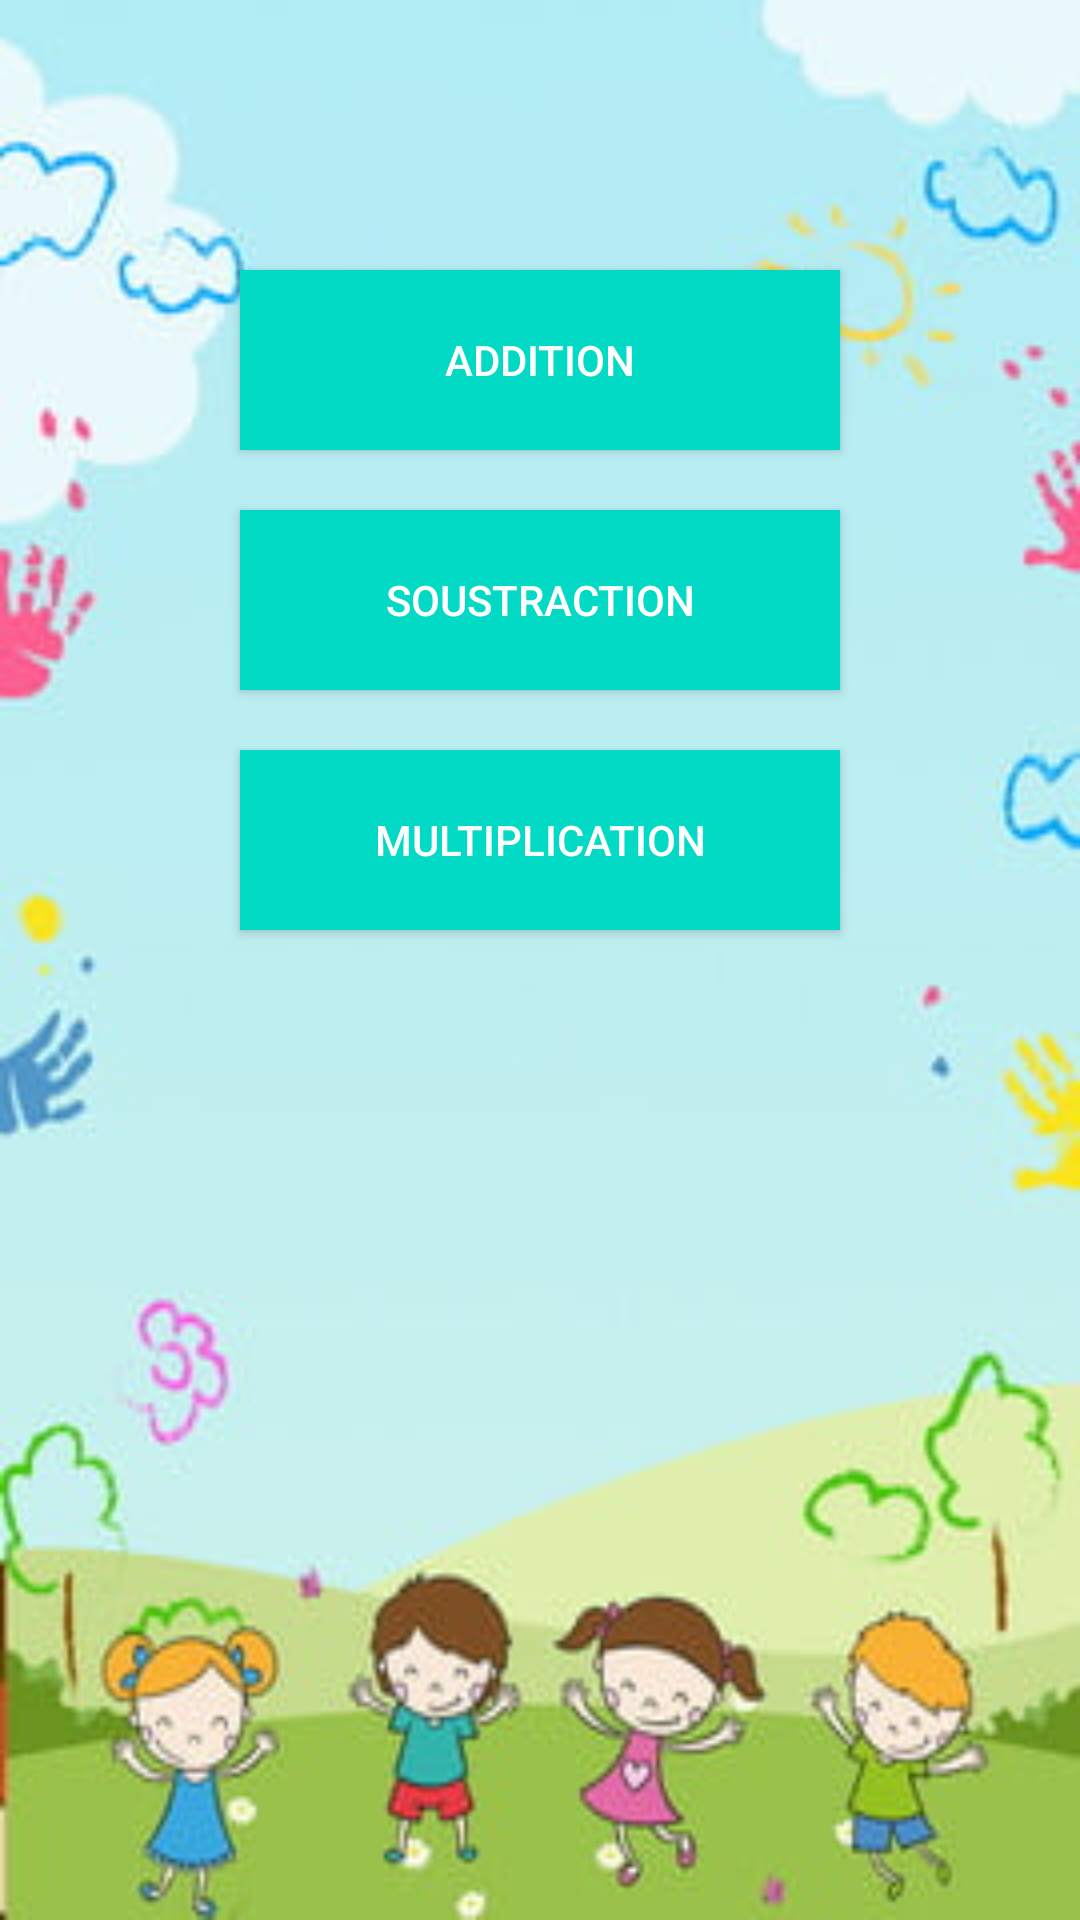

The Android layout XML behind this screen, and the referenced resources:
<!-- AndroidManifest.xml: application theme Theme.MathGame -->
<!-- res/layout/activity_main.xml -->
<?xml version="1.0" encoding="utf-8"?>
<LinearLayout xmlns:android="http://schemas.android.com/apk/res/android"
    xmlns:app="http://schemas.android.com/apk/res-auto"
    xmlns:tools="http://schemas.android.com/tools"
    android:layout_width="match_parent"
    android:layout_height="match_parent"
    tools:context=".MainActivity"
    android:orientation="vertical"
    android:background="@drawable/img"
    >


    <Button
        android:id="@+id/button1"
        android:layout_width="200dp"
        android:layout_height="60dp"
        android:layout_gravity="center_horizontal"
        android:layout_marginTop="90dp"
        android:text="Addition"
        android:textColor="@color/white"
        android:background="#03DAC5"
        />

    <Button
        android:id="@+id/button2"
        android:layout_width="200dp"
        android:layout_height="60dp"
        android:text="Soustraction"
        android:textColor="@color/white"
        android:layout_marginTop="20dp"
        android:layout_gravity="center_horizontal"
        android:background="#03DAC5"
        />

    <Button
        android:id="@+id/button3"
        android:layout_width="200dp"
        android:layout_height="60dp"
        android:text="Multiplication"
        android:textColor="@color/white"
        android:layout_marginTop="20dp"
        android:layout_gravity="center_horizontal"
        android:background="#03DAC5"
        />
</LinearLayout>
<!-- resources referenced by this layout -->
<resources>
  <!-- drawable img: png bitmap (drawable, 92250 bytes) -->
  <style name="Theme.MathGame" parent="Theme.AppCompat.Light.DarkActionBar">
          
          <item name="colorPrimary">#03DAC5</item>
          <item name="colorPrimaryVariant">#03DAC5</item>
          <item name="colorOnPrimary">@color/white</item>
  
  
          
          <item name="colorSecondary">@color/teal_200</item>
          <item name="colorSecondaryVariant">@color/teal_700</item>
          <item name="colorOnSecondary">@color/black</item>
          
          <item name="android:statusBarColor" tools:targetApi="l">?attr/colorPrimaryVariant</item>
          
      </style>
  <!-- not gathered from this repository: default colours our renderer supplied (Android Studio template values) -->
  <color name="teal_200">#FF03DAC5</color>
  <color name="teal_700">#FF018786</color>
  <color name="black">#FF000000</color>
  <color name="white">#FFFFFFFF</color>
</resources>
